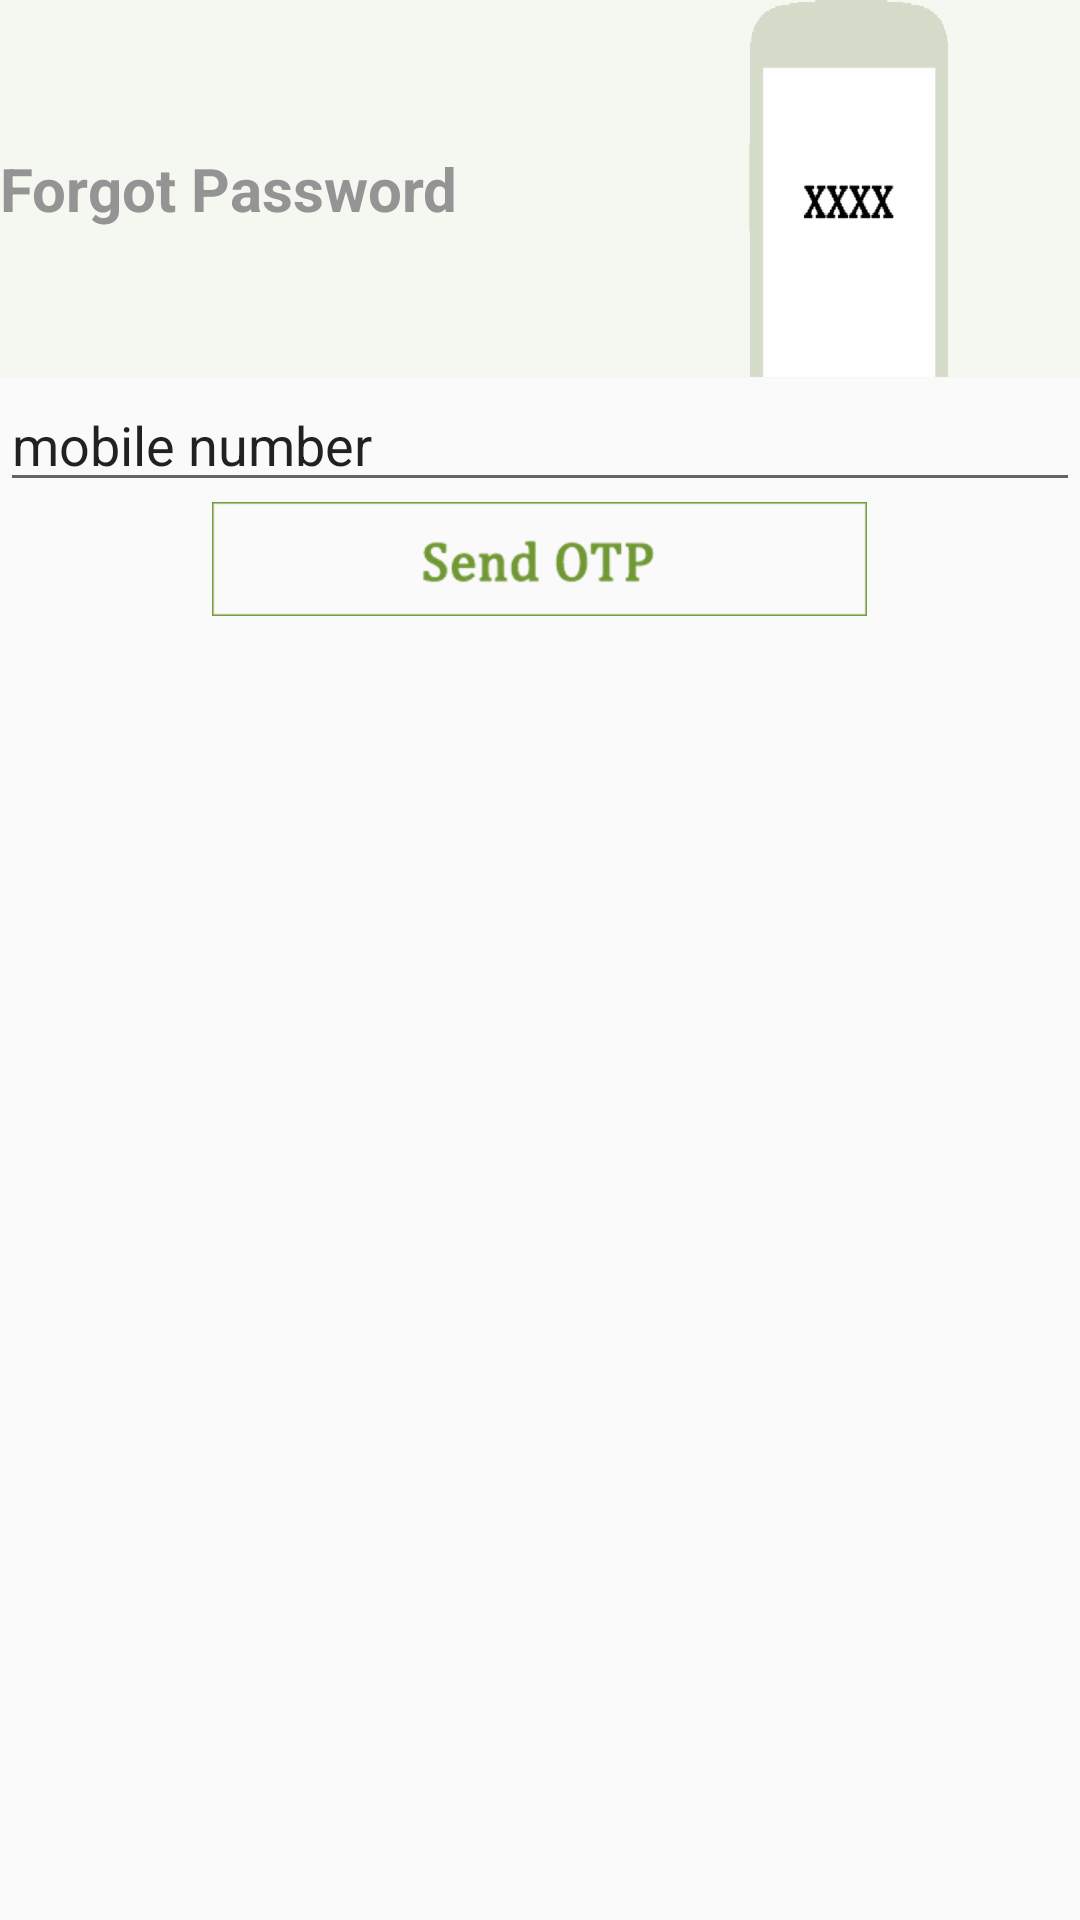

Reconstruct the res/layout file that produces this screen, plus the resources it refers to.
<!-- AndroidManifest.xml: application theme AppTheme -->
<!-- res/layout/activity_forgot_password.xml -->
<?xml version="1.0" encoding="utf-8"?>
<LinearLayout xmlns:android="http://schemas.android.com/apk/res/android"
    xmlns:app="http://schemas.android.com/apk/res-auto"
    xmlns:tools="http://schemas.android.com/tools"
    android:layout_width="match_parent"
    android:layout_height="match_parent"
    tools:context=".activities.ForgotPassword"
    android:orientation="vertical">

    <LinearLayout
        android:layout_width="match_parent"
        android:layout_height="wrap_content"
        android:background="@drawable/forgot_header">

        <TextView
            android:layout_gravity="center_vertical"
            android:layout_width="wrap_content"
            android:layout_height="wrap_content"
            android:text="Forgot Password"
            android:textColor="@color/grey"
            android:textSize="20sp"
            android:textStyle="bold" />
    </LinearLayout>

    <EditText
        android:text="mobile number"
        android:layout_width="match_parent"
        android:layout_height="wrap_content" />

    <ImageView
        android:id="@+id/send_opt"
        android:layout_gravity="center_horizontal"
        android:src="@drawable/send_otp"
        android:layout_width="wrap_content"
        android:layout_height="wrap_content" />

</LinearLayout>
<!-- resources referenced by this layout -->
<resources>
  <color name="grey">#949494</color>
  <!-- drawable forgot_header: png bitmap (drawable-hdpi, 4949 bytes) -->
  <!-- drawable send_otp: png bitmap (drawable-hdpi, 5000 bytes) -->
  <style name="AppTheme" parent="AppTheme.Base">
  
      </style>
  <style name="AppTheme.Base" parent="Theme.AppCompat.Light.DarkActionBar">
          <item name="windowNoTitle">true</item>
          <item name="windowActionBar">false</item>
          <item name="colorPrimary">@color/colorPrimary</item>
          <item name="colorPrimaryDark">@color/colorPrimaryDark</item>
          <item name="colorAccent">@color/violet</item>
          <item name="actionMenuTextColor">@color/violet</item>
  
      </style>
  <color name="colorPrimary">@color/white</color>
  <color name="colorPrimaryDark">@color/app_brown</color>
  <color name="violet">#673AB7</color>
  <color name="white">#FFFFFF</color>
  <color name="app_brown">#a54c0f</color>
</resources>
